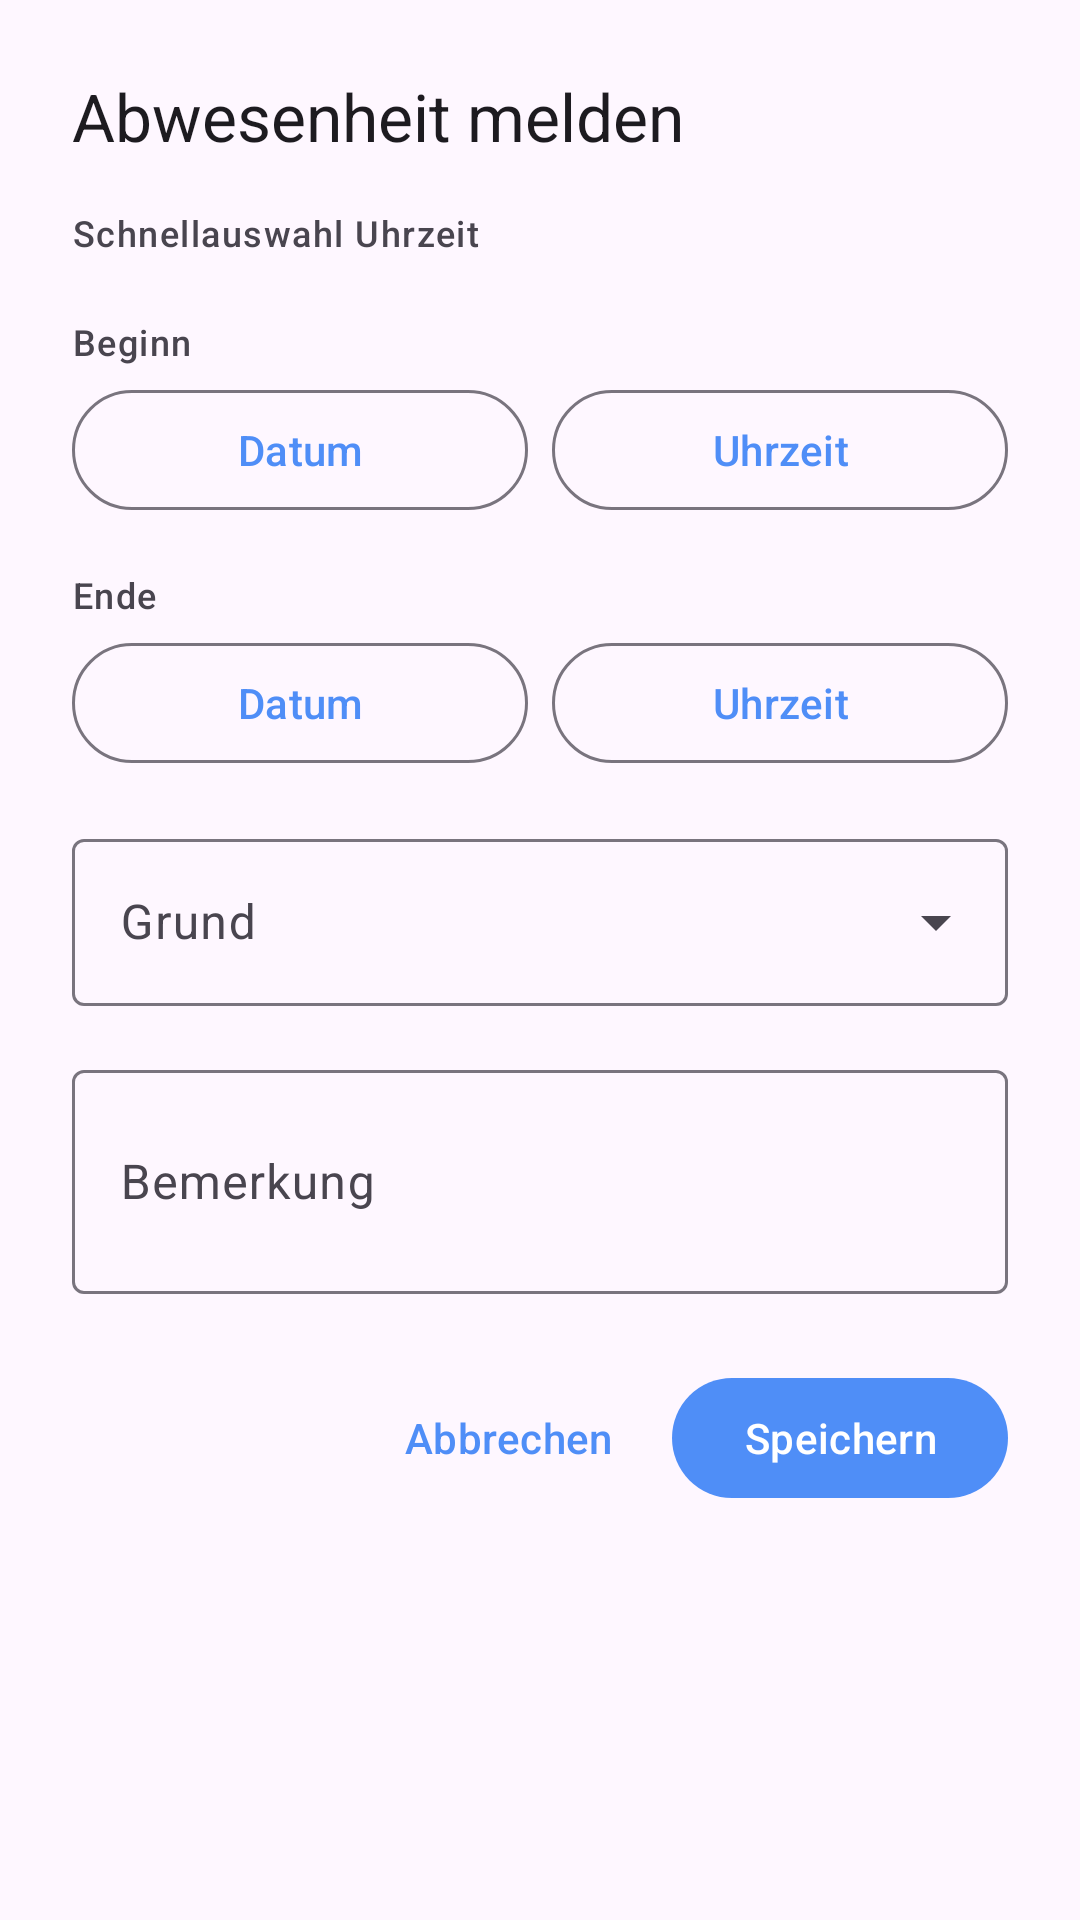

Write the Android layout XML for this screen, with the resource values it uses.
<!-- AndroidManifest.xml: application theme Theme.WebUntis -->
<!-- res/layout/dialog_edit_absence.xml -->
<?xml version="1.0" encoding="utf-8"?>
<ScrollView xmlns:android="http://schemas.android.com/apk/res/android"
    xmlns:app="http://schemas.android.com/apk/res-auto"
    android:layout_width="match_parent"
    android:layout_height="wrap_content">

    <LinearLayout
        android:layout_width="match_parent"
        android:layout_height="wrap_content"
        android:orientation="vertical"
        android:padding="24dp">

        <TextView
            android:id="@+id/text_title"
            android:layout_width="match_parent"
            android:layout_height="wrap_content"
            android:text="@string/absence_dialog_title_add"
            android:textAppearance="@style/TextAppearance.Material3.TitleLarge"
            android:layout_marginBottom="16dp" />

        
        <TextView
            android:layout_width="wrap_content"
            android:layout_height="wrap_content"
            android:text="@string/dialog_absence_period_hint"
            android:textAppearance="@style/TextAppearance.Material3.LabelMedium"
            android:layout_marginBottom="4dp" />

        
        <LinearLayout
            android:id="@+id/chip_group_periods"
            android:layout_width="match_parent"
            android:layout_height="wrap_content"
            android:orientation="vertical"
            android:layout_marginBottom="16dp" />

        <TextView
            android:layout_width="wrap_content"
            android:layout_height="wrap_content"
            android:text="@string/dialog_absence_section_start"
            android:textAppearance="@style/TextAppearance.Material3.LabelMedium"
            android:layout_marginBottom="4dp" />

        <LinearLayout
            android:layout_width="match_parent"
            android:layout_height="wrap_content"
            android:orientation="horizontal"
            android:layout_marginBottom="16dp">

            <com.google.android.material.button.MaterialButton
                android:id="@+id/btn_start_date"
                style="@style/Widget.Material3.Button.OutlinedButton"
                android:layout_width="0dp"
                android:layout_height="wrap_content"
                android:layout_weight="1"
                android:text="@string/dialog_absence_btn_date" />

            <com.google.android.material.button.MaterialButton
                android:id="@+id/btn_start_time"
                style="@style/Widget.Material3.Button.OutlinedButton"
                android:layout_width="0dp"
                android:layout_height="wrap_content"
                android:layout_weight="1"
                android:layout_marginStart="8dp"
                android:text="@string/dialog_absence_btn_time" />
        </LinearLayout>

        <TextView
            android:layout_width="wrap_content"
            android:layout_height="wrap_content"
            android:text="@string/dialog_absence_section_end"
            android:textAppearance="@style/TextAppearance.Material3.LabelMedium"
            android:layout_marginBottom="4dp" />

        <LinearLayout
            android:layout_width="match_parent"
            android:layout_height="wrap_content"
            android:orientation="horizontal"
            android:layout_marginBottom="16dp">

            <com.google.android.material.button.MaterialButton
                android:id="@+id/btn_end_date"
                style="@style/Widget.Material3.Button.OutlinedButton"
                android:layout_width="0dp"
                android:layout_height="wrap_content"
                android:layout_weight="1"
                android:text="@string/dialog_absence_btn_date" />

            <com.google.android.material.button.MaterialButton
                android:id="@+id/btn_end_time"
                style="@style/Widget.Material3.Button.OutlinedButton"
                android:layout_width="0dp"
                android:layout_height="wrap_content"
                android:layout_weight="1"
                android:layout_marginStart="8dp"
                android:text="@string/dialog_absence_btn_time" />
        </LinearLayout>

        <com.google.android.material.textfield.TextInputLayout
            style="@style/Widget.Material3.TextInputLayout.OutlinedBox.ExposedDropdownMenu"
            android:layout_width="match_parent"
            android:layout_height="wrap_content"
            android:hint="@string/dialog_absence_reason_hint"
            android:layout_marginBottom="16dp">

            <AutoCompleteTextView
                android:id="@+id/spinner_reason"
                android:layout_width="match_parent"
                android:layout_height="wrap_content"
                android:inputType="none" />
        </com.google.android.material.textfield.TextInputLayout>

        <com.google.android.material.textfield.TextInputLayout
            style="@style/Widget.Material3.TextInputLayout.OutlinedBox"
            android:layout_width="match_parent"
            android:layout_height="wrap_content"
            android:hint="@string/dialog_absence_note_hint"
            android:layout_marginBottom="24dp">

            <com.google.android.material.textfield.TextInputEditText
                android:id="@+id/edit_text"
                android:layout_width="match_parent"
                android:layout_height="wrap_content"
                android:minLines="2" />
        </com.google.android.material.textfield.TextInputLayout>

        <LinearLayout
            android:layout_width="match_parent"
            android:layout_height="wrap_content"
            android:orientation="horizontal"
            android:gravity="end">

            <com.google.android.material.button.MaterialButton
                android:id="@+id/btn_delete"
                style="@style/Widget.Material3.Button.TextButton"
                android:layout_width="wrap_content"
                android:layout_height="wrap_content"
                android:text="@string/absence_delete_confirm"
                android:textColor="?attr/colorError"
                android:visibility="gone" />

            <Space
                android:layout_width="0dp"
                android:layout_height="0dp"
                android:layout_weight="1" />

            <com.google.android.material.button.MaterialButton
                android:id="@+id/btn_cancel"
                style="@style/Widget.Material3.Button.TextButton"
                android:layout_width="wrap_content"
                android:layout_height="wrap_content"
                android:text="@string/btn_cancel" />

            <com.google.android.material.button.MaterialButton
                android:id="@+id/btn_save"
                android:layout_width="wrap_content"
                android:layout_height="wrap_content"
                android:layout_marginStart="8dp"
                android:text="@string/btn_save" />
        </LinearLayout>

    </LinearLayout>
</ScrollView>
<!-- resources referenced by this layout -->
<resources>
  <string name="absence_delete_confirm">Löschen</string>
  <string name="absence_dialog_title_add">Abwesenheit melden</string>
  <string name="btn_cancel">Abbrechen</string>
  <string name="btn_save">Speichern</string>
  <string name="dialog_absence_btn_date">Datum</string>
  <string name="dialog_absence_btn_time">Uhrzeit</string>
  <string name="dialog_absence_note_hint">Bemerkung</string>
  <string name="dialog_absence_period_hint">Schnellauswahl Uhrzeit</string>
  <string name="dialog_absence_reason_hint">Grund</string>
  <string name="dialog_absence_section_end">Ende</string>
  <string name="dialog_absence_section_start">Beginn</string>
  <style name="Theme.WebUntis" parent="Theme.Material3.DayNight.NoActionBar">
          <item name="colorPrimary">@color/primary</item>
          <item name="colorPrimaryVariant">@color/primary_variant</item>
          <item name="colorOnPrimary">@color/on_primary</item>
          <item name="android:statusBarColor">?attr/colorSurface</item>
          <item name="android:navigationBarColor">?attr/colorSurface</item>
          <item name="android:windowLightStatusBar">true</item>
      </style>
  <color name="primary">#4F8EF7</color>
  <color name="primary_variant">#6C63FF</color>
  <color name="on_primary">#FFFFFF</color>
</resources>
